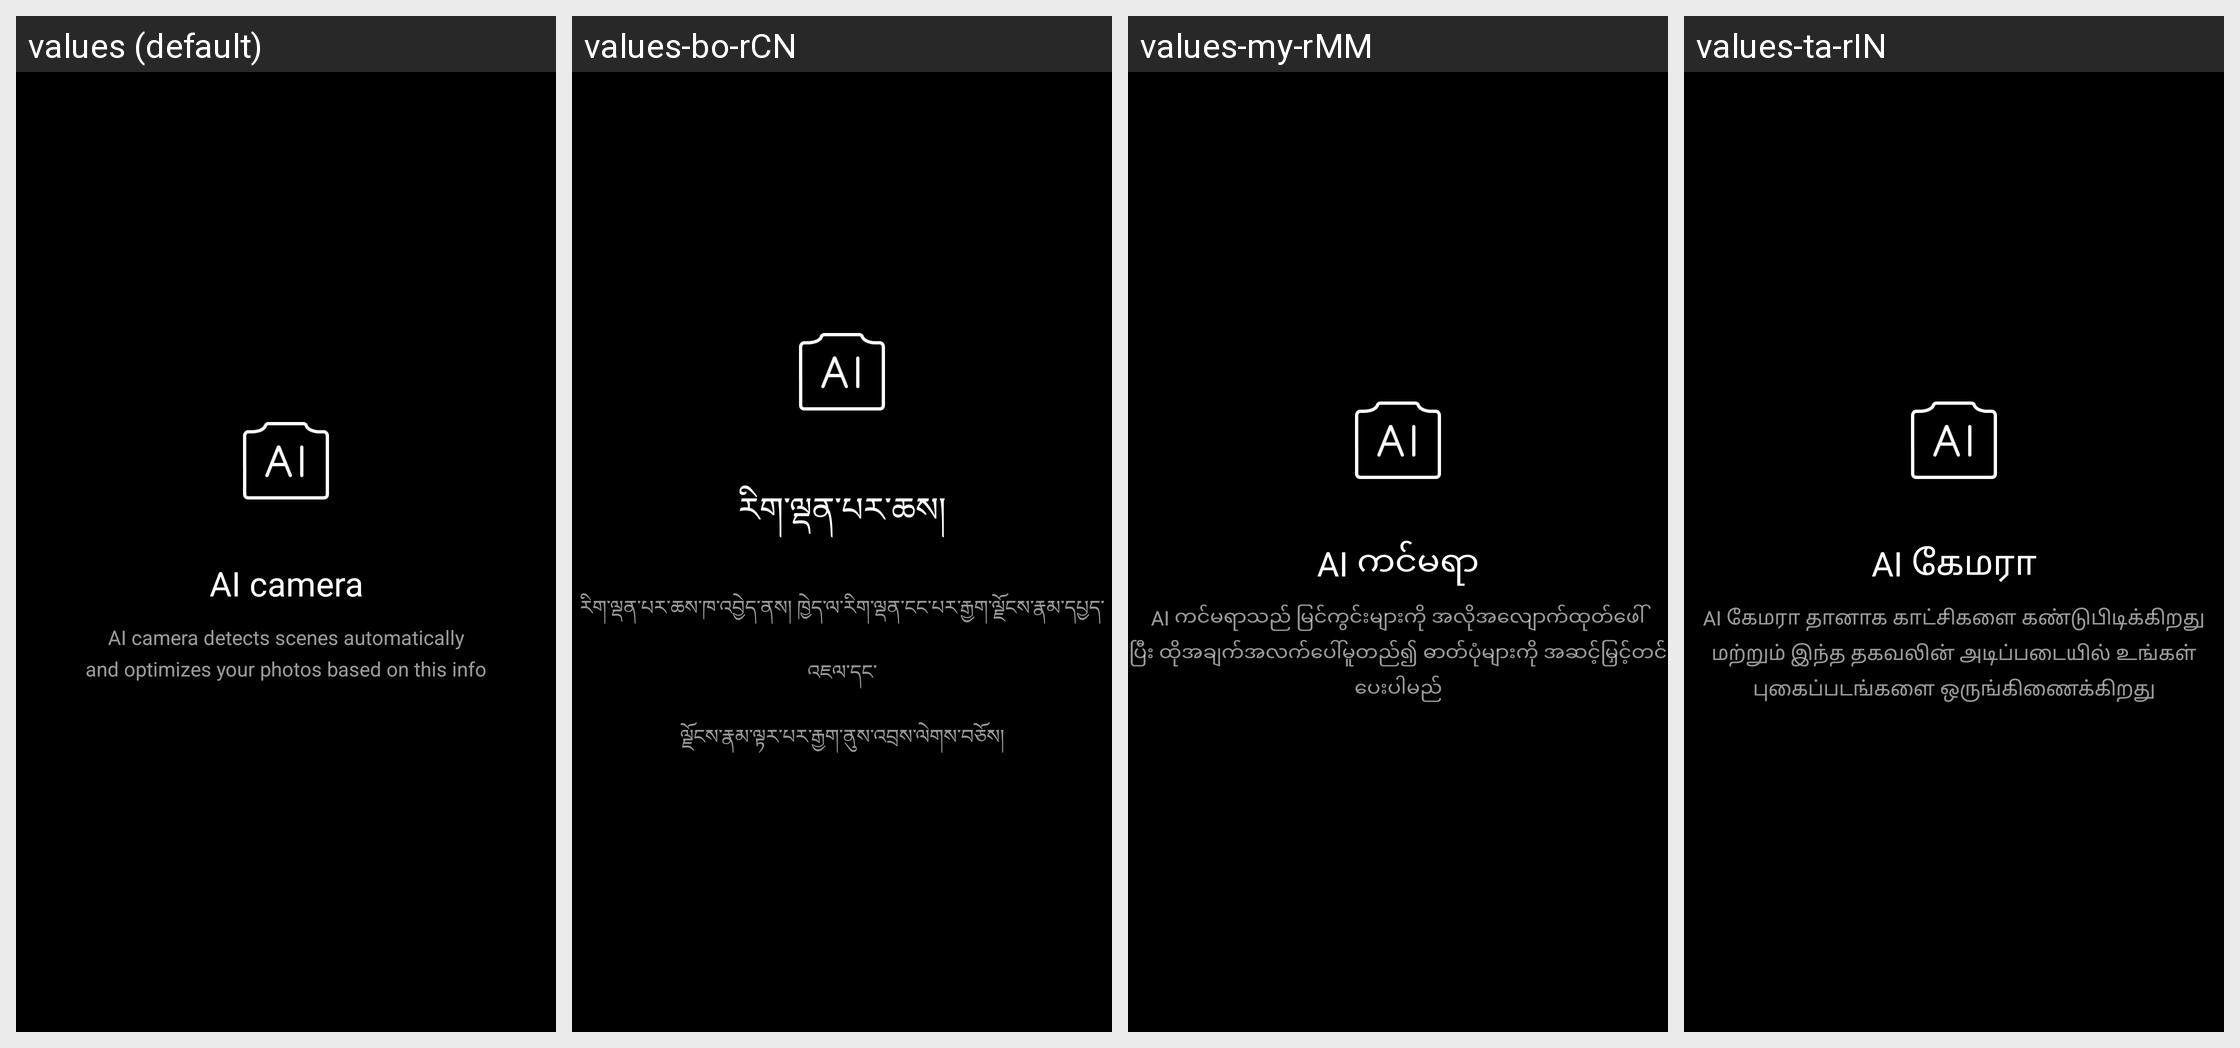

The Android screen above is rendered under several locales of the same app. Produce the string resources it draws, with the default and per-locale values.
Android screen res/layout/fragment_dialog_ai_scene_hint.xml rendered under 4 locales, left to right: values (default), values-bo-rCN, values-my-rMM, values-ta-rIN. Device: Nexus 5 (rendered at 1080×1920; each locale shown at half size, 540×960, under a caption strip naming it); theme android:Theme.NoTitleBar.Fullscreen.
Other locales in the repository, not shown: values-ar, values-as-rIN, values-az-rAZ, values-be, values-bg, values-bn-rBD, values-bn-rIN, values-bs, values-ca, values-cs, values-da, values-de, values-el, values-en-rGB, values-en-rIN, values-es, values-es-rUS, values-et-rEE, values-eu-rES, values-fa-rIR, values-fi, values-fr, values-gl-rES, values-gu-rIN, values-ha-rNG, values-hi, values-hr, values-hu, values-hy-rAM, values-in, values-it, values-iw-rIL, values-ja, values-ka-rGE, values-kk-rKZ, values-km-rKH, values-kn-rIN, values-ko, values-lt, values-lv, values-mk-rMK, values-ml-rIN, values-mr-rIN, values-ms-rMY, values-mt-rMT, values-nb, values-ne-rIN, values-ne-rNP, values-nl, values-or-rIN, values-pa-rIN, values-pl, values-pt-rBR, values-pt-rPT, values-ro, values-ru, values-sk, values-sl, values-sq-rAL, values-sr, values-sv, values-te-rIN, values-th, values-tr, values-ug-rCN, values-uk, values-ur-rIN, values-ur-rPK, values-uz-rUZ, values-vi, values-zh-rCN, values-zh-rHK, values-zh-rTW.
Strings drawn on this screen, with the default value and each locale's value (text and hints the layout hard-codes, and strings that could not be matched under every locale, appear in the picture but are not listed):

pref_camera_ai_scene_title
  values: AI camera
  values-bo-rCN: རིག་ལྡན་པར་ཆས།
  values-my-rMM: AI ကင်မရာ
  values-ta-rIN: AI கேமரா

ai_scene_mode_use_hint_text
  values: AI camera detects scenes automatically
      and optimizes your photos based on this info
  values-bo-rCN: རིག་ལྡན་པར་ཆས་ཁ་འབྱེད་ནས། ཁྱེད་ལ་རིག་ལྡན་ངང་པར་རྒྱག་ལྗོངས་རྣམ་དཔྱད་འཇལ་དང་
      ལྗོངས་རྣམ་ལྟར་པར་རྒྱག་ནུས་འབྲས་ལེགས་བཅོས།
  values-my-rMM: AI ကင်မရာသည် မြင်ကွင်းများကို အလိုအလျောက်ထုတ်ဖေါ်
      ပြီး ထိုအချက်အလက်ပေါ်မူတည်၍ ဓာတ်ပုံများကို အဆင့်မြှင့်တင်ပေးပါမည်
  values-ta-rIN: AI கேமரா தானாக காட்சிகளை கண்டுபிடிக்கிறது
      மற்றும் இந்த தகவலின் அடிப்படையில் உங்கள் புகைப்படங்களை ஒருங்கிணைக்கிறது
